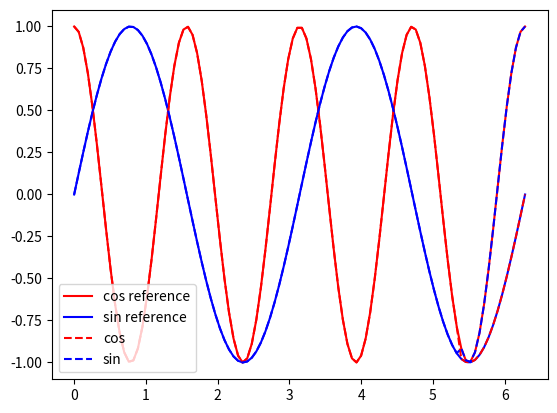
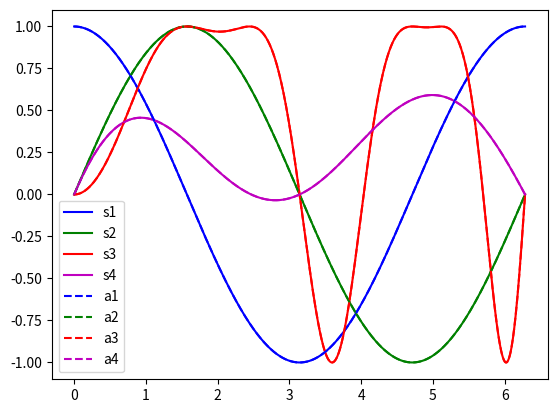

Recreate these plots in Python, in order.
import numpy as np
import typing as tp
import scipy.interpolate as interp

import matplotlib.pyplot as plt


class PointAccumulator:
    def __init__(self, num_lines):
        self.num_lines = num_lines
        self.list_of_values: tp.List[tp.List[float]] = [list() for i in range(num_lines)]

        self.x_points: tp.List[float] = []

    def add_point(self, x_val: int, point: np.ndarray, look_back: int = 4):
        _point = np.asarray(point)

        if len(self.x_points) >= look_back:      # for cubic interpolation
            # Create the interpolators for each line

            interpolators = []
            # fig, ax = plt.subplots(1)
            for i, values in enumerate(self.list_of_values):
                old_x = self.x_points[-look_back:]
                old_y = values[-look_back:]
                interpolator = interp.interp1d(self.x_points[-look_back:], values[-look_back:], fill_value="extrapolate", kind="linear")
                interpolators.append(interpolator)

                # x = old_x + [x_val]
                # y = old_y + [interpolator(x_val)]

                # ax.plot(x, y)
                # ax.plot(old_x, old_y, "o")
                # for p in _point:
                #     ax.plot(x_val, p, "x")
                # ax.set_title(f"x_val: {x_val}")
            # plt.show()
            # plt.close(fig)

            # interpolators = [
            #     interp.interp1d(
            #         self.x_points[-look_back:],
            #         values[-look_back:],
            #         fill_value="extrapolate"
            #     ) for values in self.list_of_values
            # ]

            approximation_array = np.zeros((len(interpolators), _point.size))
            for i, interpolator in enumerate(interpolators):
                approximation_array[i, :] = interpolator(x_val)

            dists = approximation_array - _point[None, :]
            np.power(dists, 2, out=dists)
            np.sqrt(dists, out=dists)

            added = []      # for debug purposes
            for _ in range(self.num_lines):
                min_idx = np.argmin(dists)
                i = min_idx // dists.shape[1]
                j = min_idx % dists.shape[1]

                dists[i, :] = 1e9
                dists[:, j] = 1e9

                self.list_of_values[i].append(_point[j])
                added.append(j)

            # fig, ax = plt.subplots(1)
            # x = np.linspace(self.x_points[-look_back], x_val, 100)
            # for i in range(self.num_lines):
            #     ax.plot(x, interpolators[i](x), label=f"i = {i}")

            # for j in range(self.num_lines):
            #     ax.plot(self.x_points[-look_back:], self.list_of_values[j][-look_back:], "o")

            # for p in _point:
            #     ax.plot(x_val, p, "x")

            # ax.set_title(x_val)

            # # ax.legend()
            # plt.show()

            # for i in filter(lambda x: x not in added, range(len(self.list_of_values))):
            #     self.list_of_values[i].append(0)        # This is a sketchy guardian value

            # Compare with np.asarray(point)

        else:
            for i in range(self.num_lines):
                self.list_of_values[i].append(point[i])

        self.x_points.append(x_val)
        new_points = [values[-1] for values in self.list_of_values]
        return new_points


def test1():
    t = np.linspace(0, 2*np.pi, 100)

    cos_array = np.cos(4*t)
    sin_array = np.sin(2*t)

    accumulator = PointAccumulator(2)

    for i, (x, (c, s)) in enumerate(zip(t, zip(cos_array, sin_array))):
        accumulator.add_point(x, (c, s), look_back=4)

    ca, sa = accumulator.list_of_values
    x = accumulator.x_points

    fig, ax = plt.subplots(1)
    ax.plot(t, cos_array, color="r", label="cos reference")
    ax.plot(t, sin_array, color="b", label="sin reference")

    ax.plot(x, ca, "--", color="r", label="cos")
    ax.plot(x, sa, "--", color="b", label="sin")

    ax.legend()
    plt.show()


def test2(N=10):
    t = np.linspace(0, N, N + 1)
    series1 = np.random.random(N + 1)
    series2 = np.random.random(N + 1)

    acc = PointAccumulator(num_lines=2)

    for x, (s1, s2) in zip(t, zip(series1, series2)):
        acc.add_point(x, (s1, s2))


def test3():
    t = np.linspace(0, 2*np.pi, 1000)

    series1 = np.cos(t)
    series2 = np.sin(t)
    series3 = np.sin(np.cos(t)*t)
    series3 = np.sin(np.sin(t)*t)
    series4 = np.sin(t)*np.cos(np.sqrt(t))

    acc = PointAccumulator(num_lines=4)
    for x, p in zip(t, zip(series1, series2, series3, series4)):
        acc.add_point(x, p, look_back=20)


    fig, ax = plt.subplots(1)
    ax.plot(t, series1, color="b", label="s1")
    ax.plot(t, series2, color="g", label="s2")
    ax.plot(t, series3, color="r", label="s3")
    ax.plot(t, series4, color="m", label="s4")

    ap1, ap2, ap3, ap4 = acc.list_of_values

    ax.plot(t, ap1, "--", color="b", label="a1")
    ax.plot(t, ap2, "--", color="g", label="a2")
    ax.plot(t, ap3, "--", color="r", label="a3")
    ax.plot(t, ap4, "--", color="m", label="a4")


    ax.legend()
    plt.show()


if __name__ == "__main__":
    test1()
    test2(N=1000)
    test3()
